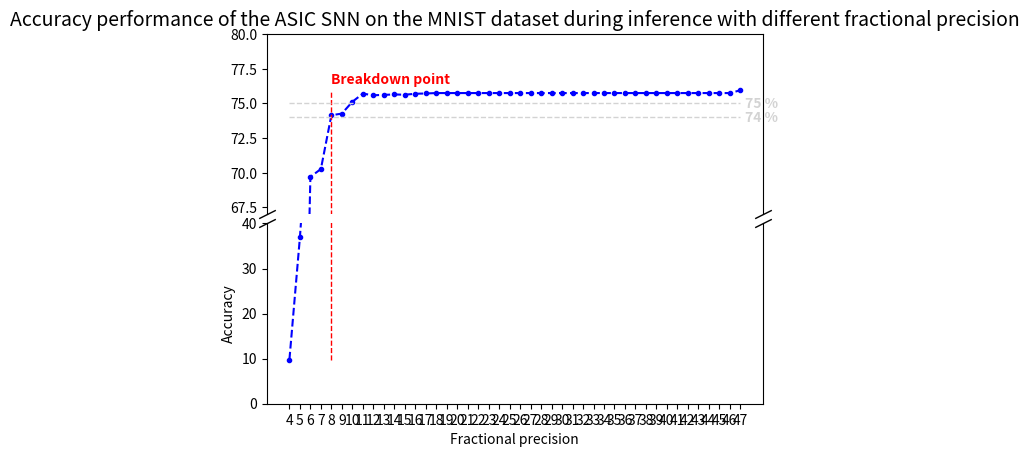

Source code (Python):

import numpy as np
import matplotlib.pyplot as plt


x_axis = []
for i in range(4,48):
    x_axis.append(i)

accuracy_array = [9.8, 36.88, 69.71, 70.27, 74.15, 74.27, 75.12, 75.71, 75.59, 75.62, 75.65, 75.63, 75.70, 75.72]
for i in range(29):
    accuracy_array.append(75.75)
accuracy_array.append(75.95)

def visualize_accuracies(accuracy_array,x_axis):

    fig, ax = plt.subplots(
    figsize=(6, 5)
    )
    ax.set_xlabel('Fractional precision')
    ax.set_ylabel('Accuracy')
    title_string = 'Accuracy performance of the ASIC SNN on the MNIST dataset during inference with different fractional precision'
    ax.set_title(title_string)
    ax.plot(x_axis, accuracy_array, linestyle='--', marker='o', color='b', label='Accuracy of ASIC SNN in behavioural simulation')

    ax.plot(
    [8, 8],
    [accuracy_array[0], max(accuracy_array)],
    #label="75 %",
    color="red",
    linestyle="--",
    linewidth=1,
    )
    ax.text(
    8,
    accuracy_array[-1] * 1.01,
    "Breakdown point",
    color="red",
    fontweight="bold",
    horizontalalignment="left",
    verticalalignment="center",
    )


    ax.plot(
    [x_axis[0], max(x_axis)],
    [75, 75],
    #label="75 %",
    color="lightgray",
    linestyle="--",
    linewidth=1,
    )
    ax.plot(
    [x_axis[0], max(x_axis)],
    [75.9, 75.9],
    #label="75 %",
    color="black",
    linestyle="--",
    linewidth=1,
    )
    ax.plot(
    [x_axis[0], max(x_axis)],
    [74, 74],
    color="lightgray",
    linestyle="--",
    linewidth=1,
    )
    ax.text(
    x_axis[-1] * 1.01,
    74,
    "74 %",
    color="lightgray",
    fontweight="bold",
    horizontalalignment="left",
    verticalalignment="center",
    )
    ax.plot(
    [x_axis[0], max(x_axis)],
    [75.9, 75.9],
    #label="75 %",
    color="black",
    linestyle="--",
    linewidth=1,
    )
    ax.text(
    x_axis[-1] * 1.01,
    75,
    "75 %",
    color="lightgray",
    fontweight="bold",
    horizontalalignment="left",
    verticalalignment="center",
    )
    ax.text(
    x_axis[-1] * 1.01,
    75.9,
    "75.9 %",
    color="black",
    fontweight="bold",
    horizontalalignment="left",
    verticalalignment="center",
    )
    # Hide the all but the bottom spines (axis lines)
    ax.spines["right"].set_visible(False)
    ax.spines["left"].set_visible(False)
    ax.spines["top"].set_visible(False)

    # Only show ticks on the left and bottom spines
    ax.yaxis.set_ticks_position("left")
    ax.xaxis.set_ticks_position("bottom")
    ax.spines["bottom"].set_bounds(min(x_axis), max(x_axis))
    # -------------------BEGIN-CHANGES------------------------
    ax.set_xticks(np.arange(min(x_axis), max(x_axis) + 1))
    plt.legend()
    plt.show()



#visualize_accuracies(accuracy_array,x_axis)

def visualize_dual_plot(accuracy_array, x_axis):
    fig, (ax1, ax2) = plt.subplots(2, 1, sharex=True)
    fig.subplots_adjust(hspace=0.05)  # adjust space between Axes

    # plot the same data on both Axes
    ax2.set_xlabel('Fractional precision')
    ax2.set_ylabel('Accuracy')
    title_string = 'Accuracy performance of the ASIC SNN on the MNIST dataset during inference with different fractional precision'
    ax1.set_title(title_string, size=14)
    ax1.plot(x_axis, accuracy_array, linestyle='--', markersize=3, marker='o', color='b', label='Accuracy of ASIC SNN in behavioural simulation')
    ax2.plot(x_axis, accuracy_array, linestyle='--', markersize=3, marker='o', color='b', label='Accuracy of ASIC SNN in behavioural simulation')


    # zoom-in / limit the view to different portions of the data
    ax1.set_ylim(67, 80)  # most of the data
    ax2.set_ylim(0, 40)  # outliers only

    ax1.plot(
    [8, 8],
    [accuracy_array[0], max(accuracy_array)],
    #label="75 %",
    color="red",
    linestyle="--",
    linewidth=1,
    )
    ax1.text(
    8,
    accuracy_array[-1] * 1.01,
    "Breakdown point",
    color="red",
    fontweight="bold",
    horizontalalignment="left",
    verticalalignment="center",
    )
    ax2.plot(
    [8, 8],
    [accuracy_array[0], max(accuracy_array)],
    #label="75 %",
    color="red",
    linestyle="--",
    linewidth=1,
    )



    ax1.plot(
    [x_axis[0], max(x_axis)],
    [75, 75],
    #label="75 %",
    color="lightgray",
    linestyle="--",
    linewidth=1,
    )
    #ax1.plot(
    #[x_axis[0], max(x_axis)],
    #[75.9, 75.9],
    ##label="75 %",
    #color="black",
    #linestyle="--",
    #linewidth=1,
    #)
    ax1.plot(
    [x_axis[0], max(x_axis)],
    [74, 74],
    color="lightgray",
    linestyle="--",
    linewidth=1,
    )
    ax1.text(
    x_axis[-1] * 1.01,
    74,
    "74 %",
    color="lightgray",
    fontweight="bold",
    horizontalalignment="left",
    verticalalignment="center",
    )

    ax1.text(
    x_axis[-1] * 1.01,
    75,
    "75 %",
    color="lightgray",
    fontweight="bold",
    horizontalalignment="left",
    verticalalignment="center",
    )
    #ax1.text(
    #x_axis[-1] * 1.01,
    #75.9,
    #"75.9 %",
    #color="black",
    #fontweight="bold",
    #horizontalalignment="left",
    #verticalalignment="center",
    #)
    # hide the spines between ax and ax2
    ax1.spines.bottom.set_visible(False)
    ax2.spines.top.set_visible(False)
    #ax1.xaxis.tick_top()
    #ax1.tick_params(labeltop=False)  # don't put tick labels at the top
    ax2.xaxis.tick_bottom()
    ax1.xaxis.set_visible(False)

    ax2.xaxis.set_ticks_position("bottom")
    #ax2.spines["bottom"].set_bounds(min(x_axis), max(x_axis))
    # -------------------BEGIN-CHANGES------------------------
    ax2.set_xticks(np.arange(min(x_axis), max(x_axis) + 1))

    d = .5  # proportion of vertical to horizontal extent of the slanted line
    kwargs = dict(marker=[(-1, -d), (1, d)], markersize=12,
                  linestyle="none", color='k', mec='k', mew=1, clip_on=False)
    ax1.plot([0, 1], [0, 0], transform=ax1.transAxes, **kwargs)
    ax2.plot([0, 1], [1, 1], transform=ax2.transAxes, **kwargs)
    # -------------------BEGIN-CHANGES------------------------
    #ax.set_xticks(np.arange(min(x_axis), max(x_axis) + 1))
    #plt.legend()
    plt.show()

visualize_dual_plot(accuracy_array, x_axis)